4-way image classification set "data" from GitHub (HITSNINJA/Mobilenet_Image_Classification); label vocabulary: glioma tumor, meningioma tumor, no tumor, pituitary tumor.

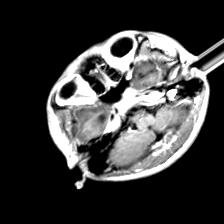
Label: glioma tumor

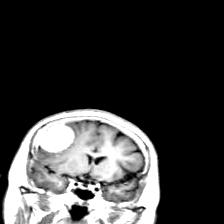
Label: meningioma tumor

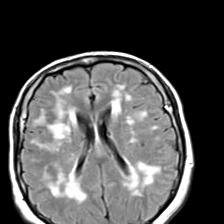
Label: no tumor

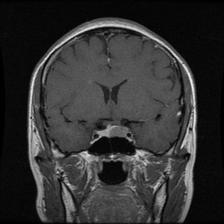
Label: pituitary tumor

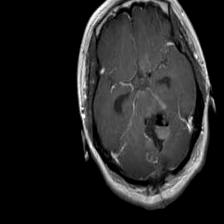
Label: glioma tumor

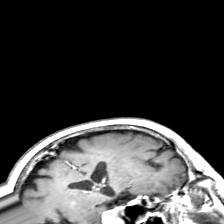
Label: meningioma tumor
